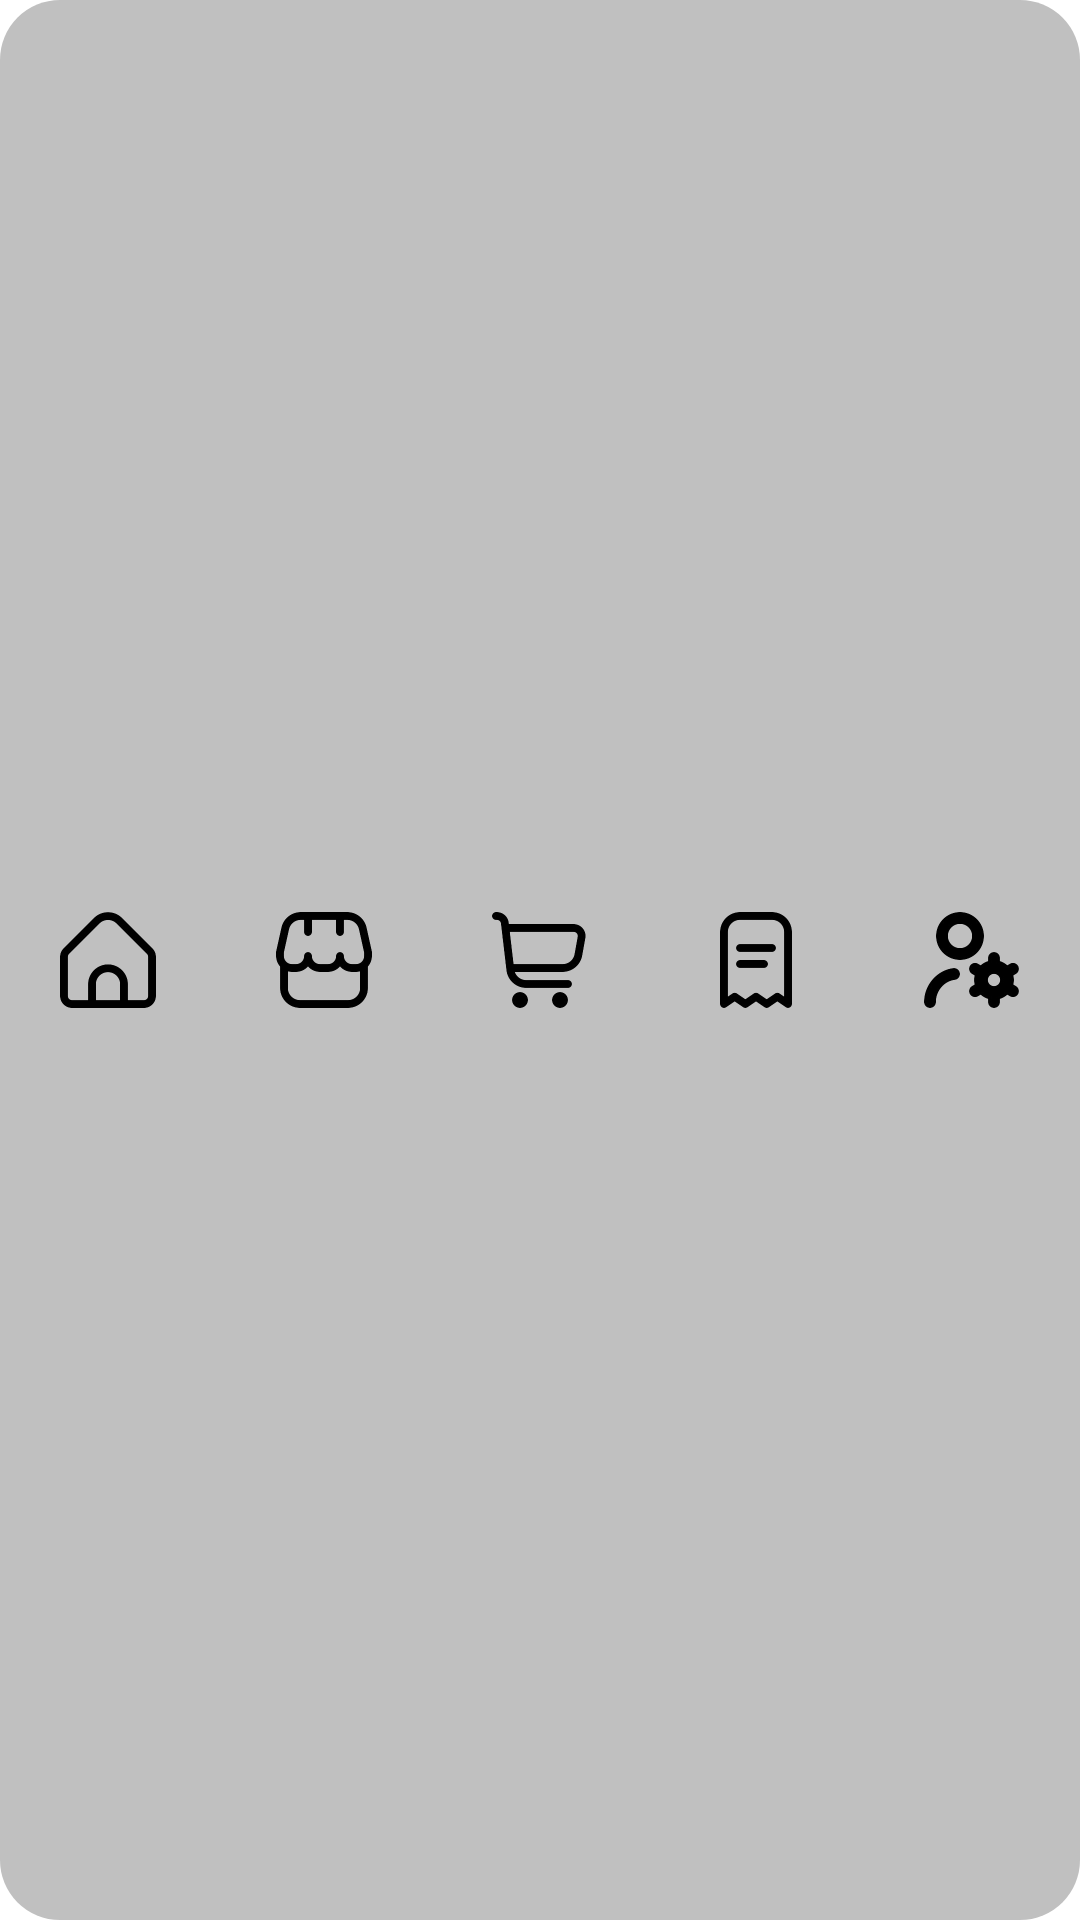

Layout XML and referenced resources for this Android screen:
<!-- AndroidManifest.xml: application theme Theme.ProjectAndroid -->
<!-- res/layout/player_navigation_bar_layout.xml -->
<?xml version="1.0" encoding="utf-8"?>
<LinearLayout xmlns:android="http://schemas.android.com/apk/res/android"
    android:orientation="horizontal"
    android:layout_width="match_parent"
    android:layout_height="match_parent"
    android:background="@drawable/bg_navigation_bar_drawable">

    <ImageView
        android:padding="20dp"
        android:id="@+id/imgHome"
        android:layout_width="0dp"
        android:layout_height="match_parent"
        android:layout_weight="1"
        android:clickable="true"
        android:src="@drawable/home"/>

    <ImageView
        android:padding="20dp"
        android:id="@+id/imgShop"
        android:layout_width="0dp"
        android:layout_height="match_parent"
        android:layout_weight="1"
        android:clickable="true"
        android:src="@drawable/shop"/>

    <ImageView
        android:padding="20dp"
        android:id="@+id/imgCart"
        android:layout_width="0dp"
        android:layout_height="match_parent"
        android:layout_weight="1"
        android:clickable="true"
        android:src="@drawable/cart"/>

    <ImageView
        android:padding="20dp"
        android:id="@+id/imgBill"
        android:layout_width="0dp"
        android:layout_height="match_parent"
        android:layout_weight="1"
        android:clickable="true"
        android:src="@drawable/bill"/>

    <ImageView
        android:padding="20dp"
        android:id="@+id/imgProfile"
        android:layout_width="0dp"
        android:layout_height="match_parent"
        android:layout_weight="1"
        android:clickable="true"
        android:src="@drawable/profile"/>
</LinearLayout>
<!-- resources referenced by this layout -->
<resources>
  <!-- drawable bg_navigation_bar_drawable (drawable) -->
  <?xml version="1.0" encoding="utf-8"?>
  <shape xmlns:android="http://schemas.android.com/apk/res/android">
      <solid android:color="@color/color_main"/>
      <corners android:radius="20dp"/>
  </shape>
  <!-- drawable bill (drawable) -->
  <?xml version="1.0" encoding="utf-8"?>
  <selector xmlns:android="http://schemas.android.com/apk/res/android">
      <item android:drawable="@drawable/ic_bill" android:state_pressed="false" android:state_selected="false" />
      <item android:drawable="@drawable/ic_bill_pressed" android:state_selected="true" />
      <item android:drawable="@drawable/ic_bill_pressed" android:state_pressed="true" />
  </selector>
  <!-- drawable cart (drawable) -->
  <?xml version="1.0" encoding="utf-8"?>
  <selector xmlns:android="http://schemas.android.com/apk/res/android">
      <item android:drawable="@drawable/ic_cart" android:state_pressed="false" android:state_selected="false" />
      <item android:drawable="@drawable/ic_cart_pressed" android:state_selected="true" />
      <item android:drawable="@drawable/ic_cart_pressed" android:state_pressed="true" />
  </selector>
  <!-- drawable home (drawable) -->
  <?xml version="1.0" encoding="utf-8"?>
  <selector xmlns:android="http://schemas.android.com/apk/res/android">
      <item android:drawable="@drawable/ic_home" android:state_pressed="false" android:state_selected="false" />
      <item android:drawable="@drawable/ic_home_pressed" android:state_selected="true" />
      <item android:drawable="@drawable/ic_home_pressed" android:state_pressed="true" />
  </selector>
  <!-- drawable profile (drawable) -->
  <?xml version="1.0" encoding="utf-8"?>
  <selector xmlns:android="http://schemas.android.com/apk/res/android">
      <item android:drawable="@drawable/ic_profile" android:state_pressed="false" android:state_selected="false" />
      <item android:drawable="@drawable/ic_profile_pressed" android:state_selected="true" />
      <item android:drawable="@drawable/ic_profile_pressed" android:state_pressed="true" />
  </selector>
  <!-- drawable shop (drawable) -->
  <?xml version="1.0" encoding="utf-8"?>
  <selector xmlns:android="http://schemas.android.com/apk/res/android">
      <item android:drawable="@drawable/ic_shop" android:state_pressed="false" android:state_selected="false" />
      <item android:drawable="@drawable/ic_shop_pressed" android:state_selected="true" />
      <item android:drawable="@drawable/ic_shop_pressed" android:state_pressed="true" />
  </selector>
  <style name="Theme.ProjectAndroid" parent="Theme.MaterialComponents.DayNight.NoActionBar">
          
          <item name="colorPrimary">@color/purple_500</item>
          <item name="colorPrimaryVariant">@color/purple_700</item>
          <item name="colorOnPrimary">@color/white</item>
          
          <item name="colorSecondary">@color/teal_200</item>
          <item name="colorSecondaryVariant">@color/teal_700</item>
          <item name="colorOnSecondary">@color/black</item>
          
          <item name="android:statusBarColor">@color/color_main</item>
          
      </style>
  <color name="color_main">#c0c0c0</color>
  <!-- drawable ic_bill: png bitmap (drawable, 8619 bytes) -->
  <!-- drawable ic_bill_pressed: png bitmap (drawable, 7111 bytes) -->
  <!-- drawable ic_cart: png bitmap (drawable, 10153 bytes) -->
  <!-- drawable ic_cart_pressed: png bitmap (drawable, 8930 bytes) -->
  <!-- drawable ic_home: png bitmap (drawable, 9751 bytes) -->
  <!-- drawable ic_home_pressed: png bitmap (drawable, 9280 bytes) -->
  <!-- drawable ic_profile: png bitmap (drawable, 12956 bytes) -->
  <!-- drawable ic_shop: png bitmap (drawable, 12381 bytes) -->
  <!-- drawable ic_shop_pressed: png bitmap (drawable, 10255 bytes) -->
  <color name="purple_500">#FF6200EE</color>
  <color name="purple_700">#FF3700B3</color>
  <color name="white">#FFFFFFFF</color>
  <color name="teal_200">#FF03DAC5</color>
  <color name="teal_700">#FF018786</color>
  <color name="black">#FF000000</color>
</resources>
